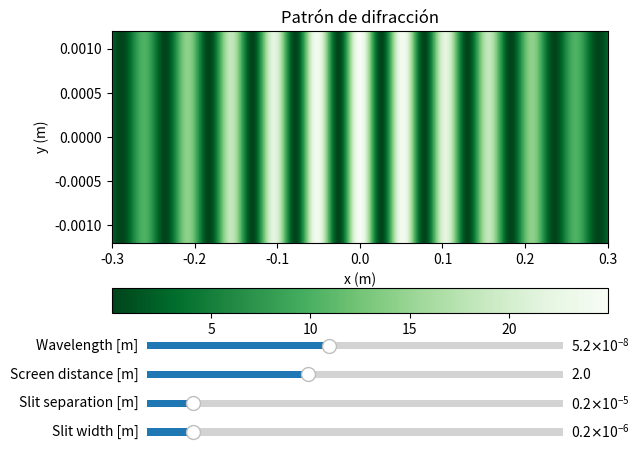
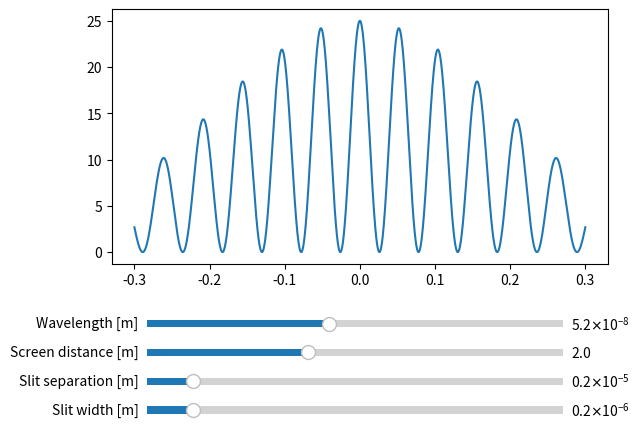

Generate these figures, in order, with matplotlib:
import numpy as np
import matplotlib.pyplot as plt
import matplotlib.widgets as widgets

# Se definen los parámetros necesarios para los cálculos
# Todas las unidades están en Sistema Internacional.
screen_width = 0.3
screen_height = 0.001

# I_o es la intensidad máxima (en el zero).
I_o = 10

wavelength = 520*10**(-10)
screenDist = 2
slitSeparation = 0.000002
slitWidth = 0.0000002
N_rejillas = 10


# Se calcula el desfase entre los rayos de cada rejilla.
def Desfase(x, screenDist=screenDist, slitSeparation=slitSeparation):
    desfase = x*(slitSeparation/screenDist)
    return desfase


# Se define la función para calcular la intensidad en cada punto x del espacio.
def Intensidad(x, wavelength=wavelength, screenDist=screenDist,
               slitSeparation=slitSeparation, slitWidth=slitWidth):
    
    desfase = Desfase(x, screenDist=screenDist, slitSeparation=slitSeparation)
    alpha = np.arctan(x/screenDist)
    # intensidad = 2*Iluminacion_o*(1+np.cos((2*np.pi*desfase)/wavelength))
    intensidad = I_o*((np.cos((np.pi*slitSeparation*np.sin(alpha))/wavelength))**2)*((np.sin(np.pi*slitWidth*np.sin(alpha)/wavelength))/(np.pi*slitWidth*np.sin(alpha)/wavelength))**2
    return intensidad

 
# Se prepara y se hace el plot de los datos.
# Se define la resolución de la imagen. Es la cantidad de puntos relativa al ancho y alto de la pantalla.
res = 3000
m, n = int(2*screen_width*res), int(2*screen_height*res)
x = np.linspace(-screen_width, screen_width, m)
y = np.linspace(-screen_height, screen_height, n)

# Se añaden las intensidades en un array.
arr_intensidad = np.zeros((m,n))
for i,val in enumerate(x):
    for j in range(n):
        intensidad = Intensidad(val)/4*I_o
        arr_intensidad[i][j] = intensidad

# Se usa la función meshgrid para hacer dos matrices con todos los puntos distribuidos.
xx,yy=np.meshgrid(x,y)

# Se preparan los subplots y los ejes.
fig, ax = plt.subplots()
plt.subplots_adjust(bottom=0.25)

plt.title('Patrón de difracción')
ax.set_xlabel('x (m)')
ax.set_ylabel('y (m)')

# Se hace un "heatmap" usando las matrices obtenidas con meshgrid y se le asigna a cada posición una intensidad.
# El método .T transpone la matriz.
heatmap = ax.pcolormesh(xx.T, yy.T, arr_intensidad, cmap ='Greens_r')

# Se crea una barra con la escala de color del "heatmap".
plt.colorbar(heatmap, orientation='horizontal')


# Sliders
ax_slider1 = plt.axes([0.18, 0.21, 0.65, 0.03])  # [left, bottom, width, height]
wavelength_slider = widgets.Slider(ax_slider1, "Wavelength [m]", 380*10**(-10), 700*10**(-10), valinit=wavelength)


ax_slider2 = plt.axes([0.18, 0.15, 0.65, 0.03])  # [left, bottom, width, height]
screen_slider = widgets.Slider(ax_slider2, "Screen distance [m]", 0.1, 5, valinit=screenDist)


ax_slider3 = plt.axes([0.18, 0.09, 0.65, 0.03])  # [left, bottom, width, height]
slitSeparation_slider = widgets.Slider(ax_slider3, "Slit separation [m]", 0.000001, 0.00001, valinit=slitSeparation)


ax_slider4 = plt.axes([0.18, 0.03, 0.65, 0.03])  # [left, bottom, width, height]
width_slider = widgets.Slider(ax_slider4, "Slit width [m]", 0.0000001, 0.000001, valinit=slitWidth)



# Función de actualización
def update(val,m=m, n=n, width=screen_width):
    x = np.linspace(-width, width, m)
    
    arrIntensidad_new = np.zeros((m,n))
    for i,valor in enumerate(x):
        for j in range(n):
            intensidad = Intensidad(valor, wavelength=wavelength_slider.val, screenDist=screen_slider.val, slitSeparation=slitSeparation_slider.val, slitWidth=width_slider.val)/4*I_o
            arrIntensidad_new[i][j] = intensidad
    
    heatmap.set_array(arrIntensidad_new.ravel())  # actualizar los valores
    fig.canvas.draw_idle()

    
wavelength_slider.on_changed(update)
screen_slider.on_changed(update) 
slitSeparation_slider.on_changed(update) 
width_slider.on_changed(update) 


## Segundo plot

fig, ax = plt.subplots()
plt.subplots_adjust(bottom=0.35)

intensidad_graf = []
for val in x:
    intensidad = Intensidad(val)/4*I_o
    intensidad_graf.append(intensidad)


plt.plot(x, intensidad_graf)


# Sliders
ax_slider1 = plt.axes([0.18, 0.21, 0.65, 0.03])  # [left, bottom, width, height]
wavelength_slider = widgets.Slider(ax_slider1, "Wavelength [m]", 380*10**(-10), 700*10**(-10), valinit=wavelength)


ax_slider2 = plt.axes([0.18, 0.15, 0.65, 0.03])  # [left, bottom, width, height]
screen_slider = widgets.Slider(ax_slider2, "Screen distance [m]", 0.1, 5, valinit=screenDist)


ax_slider3 = plt.axes([0.18, 0.09, 0.65, 0.03])  # [left, bottom, width, height]
slitSeparation_slider = widgets.Slider(ax_slider3, "Slit separation [m]", 0.000001, 0.00001, valinit=slitSeparation)


ax_slider4 = plt.axes([0.18, 0.03, 0.65, 0.03])  # [left, bottom, width, height]
width_slider = widgets.Slider(ax_slider4, "Slit width [m]", 0.0000001, 0.000001, valinit=slitWidth)


wavelength_slider.on_changed(update)
screen_slider.on_changed(update) 
slitSeparation_slider.on_changed(update) 
width_slider.on_changed(update) 



plt.show()
